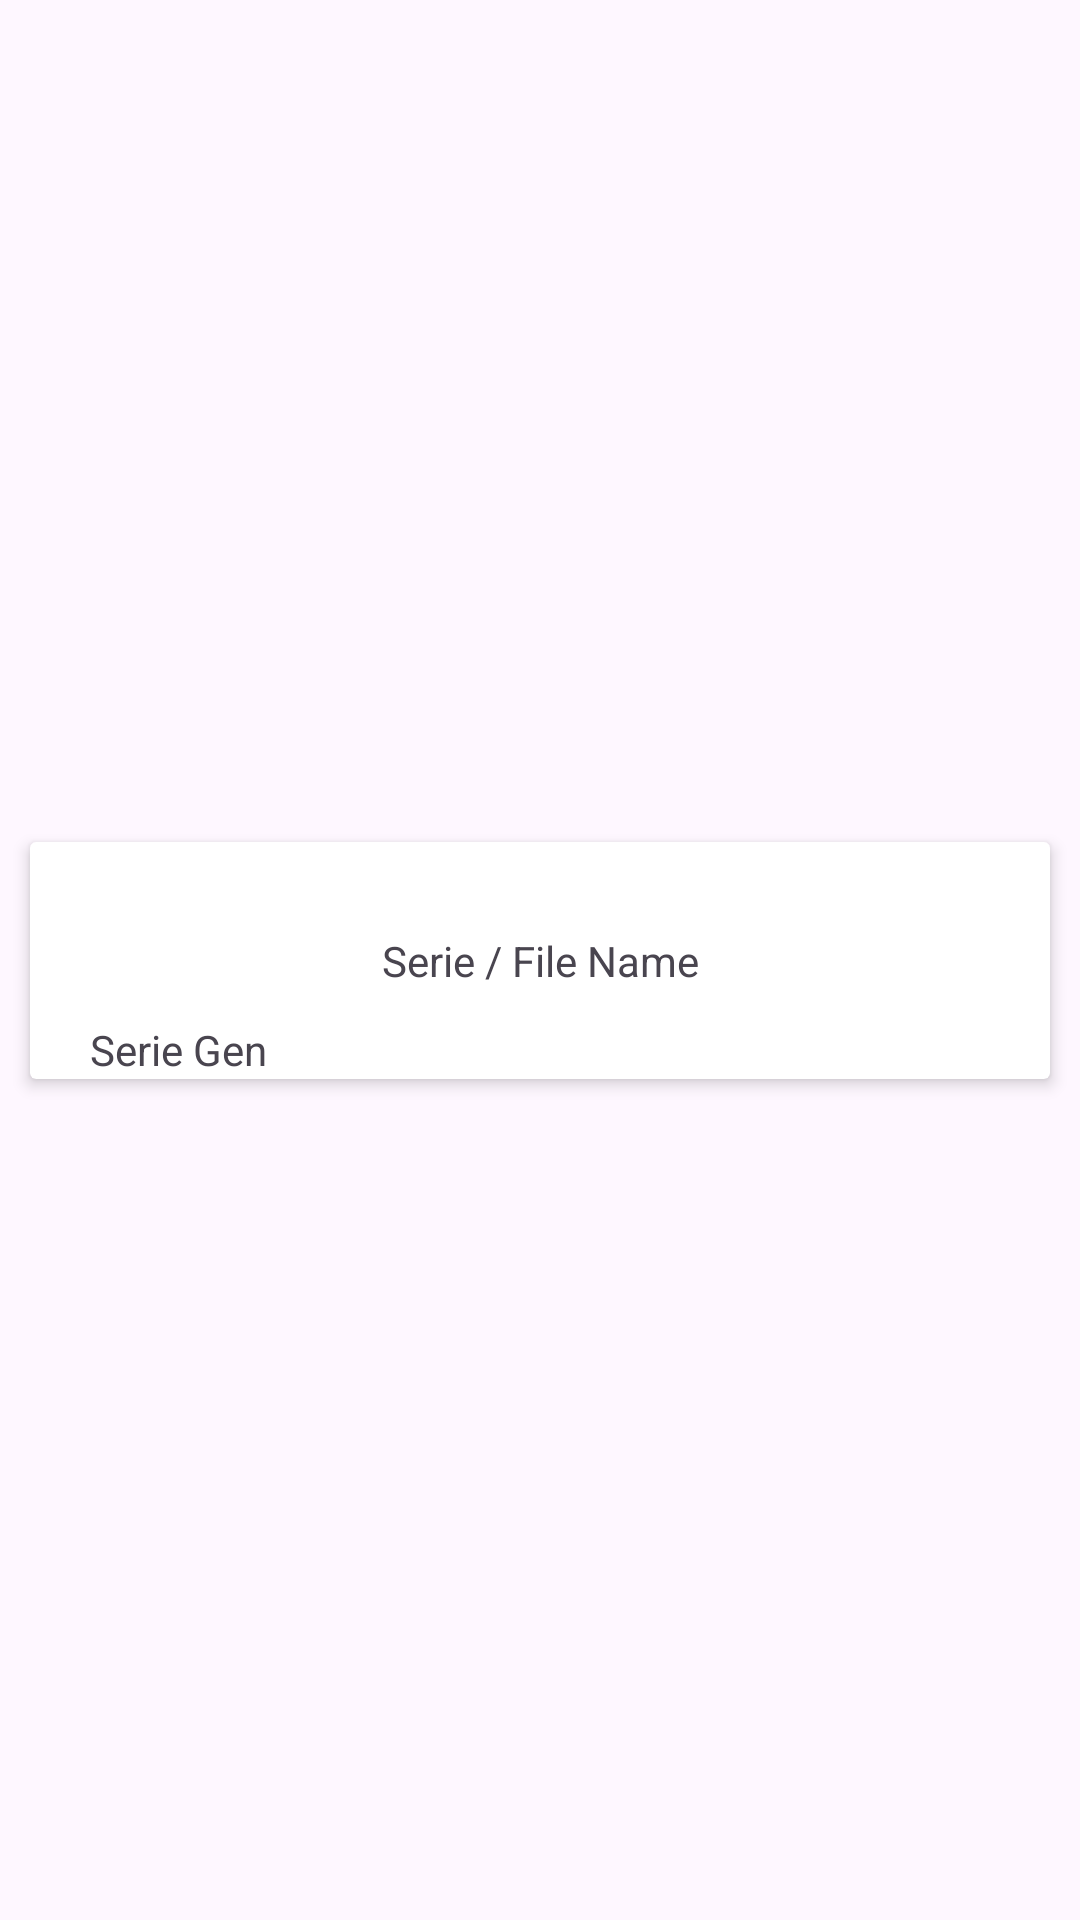

Here is an Android app screen rendered from its layout file. Give the layout XML and the strings, colors and styles it references.
<!-- AndroidManifest.xml: application theme Theme.CamilaXavier_rrm86792 -->
<!-- res/layout/filme_serie_item_list.xml -->
<?xml version="1.0" encoding="utf-8"?>
<androidx.constraintlayout.widget.ConstraintLayout xmlns:android="http://schemas.android.com/apk/res/android"
    xmlns:app="http://schemas.android.com/apk/res-auto"
    android:layout_width="match_parent"
    android:layout_height="wrap_content">

    <androidx.cardview.widget.CardView
        android:layout_width="match_parent"
        android:layout_height="wrap_content"
        android:layout_margin="10dp"

        app:cardCornerRadius="2dp"
        app:cardElevation="3dp"
        app:layout_constraintBottom_toBottomOf="parent"
        app:layout_constraintEnd_toEndOf="parent"
        app:layout_constraintStart_toStartOf="parent"
        app:layout_constraintTop_toTopOf="parent">

        <androidx.constraintlayout.widget.ConstraintLayout
            android:layout_width="match_parent"
            android:layout_height="wrap_content">

            <ImageButton
                android:id="@+id/closeButton"
                android:layout_width="wrap_content"
                android:layout_height="wrap_content"
                android:background="#0000"
                android:src="@drawable/close_icon"
                android:layout_marginEnd="10dp"
                android:layout_marginTop="10dp"
                app:layout_constraintEnd_toEndOf="parent"
                app:layout_constraintTop_toTopOf="parent" />

            <ImageButton
                android:id="@+id/recomendariaButton"
                android:layout_width="wrap_content"
                android:layout_height="wrap_content"
                android:layout_marginTop="40dp"
                android:layout_marginEnd="336dp"
                android:background="#0000"
                android:src="@drawable/recomendaria_item"
                app:layout_constraintEnd_toEndOf="parent"
                app:layout_constraintTop_toTopOf="parent" />

            <TextView
                android:id="@+id/txtNome"
                android:layout_width="wrap_content"
                android:layout_height="wrap_content"
                android:layout_margin="20dp"
                android:text="Serie / File Name"
                app:layout_constraintBottom_toTopOf="@+id/imageView"
                app:layout_constraintEnd_toEndOf="parent"
                app:layout_constraintStart_toStartOf="parent"
                app:layout_constraintTop_toBottomOf="@+id/closeButton" />

            <ImageView
                android:id="@+id/imageView"
                android:layout_width="wrap_content"
                android:layout_height="wrap_content"
                android:layout_marginStart="10dp"
                android:layout_marginBottom="10dp"
                app:layout_constraintBottom_toBottomOf="parent"
                app:layout_constraintStart_toStartOf="parent" />

            <TextView
                android:id="@+id/txtGenero"
                android:layout_width="wrap_content"
                android:layout_height="wrap_content"
                android:text="Serie Gen"
                android:layout_marginStart="10dp"
                app:layout_constraintBottom_toBottomOf="@+id/imageView"
                app:layout_constraintStart_toEndOf="@+id/imageView"
                app:layout_constraintTop_toTopOf="@+id/imageView" />
        </androidx.constraintlayout.widget.ConstraintLayout>
    </androidx.cardview.widget.CardView>

</androidx.constraintlayout.widget.ConstraintLayout>
<!-- resources referenced by this layout -->
<resources>
  <style name="Theme.CamilaXavier_rrm86792" parent="Base.Theme.CamilaXavier_rrm86792" />
  <style name="Base.Theme.CamilaXavier_rrm86792" parent="Theme.Material3.DayNight.NoActionBar">
          
          
      </style>
</resources>
